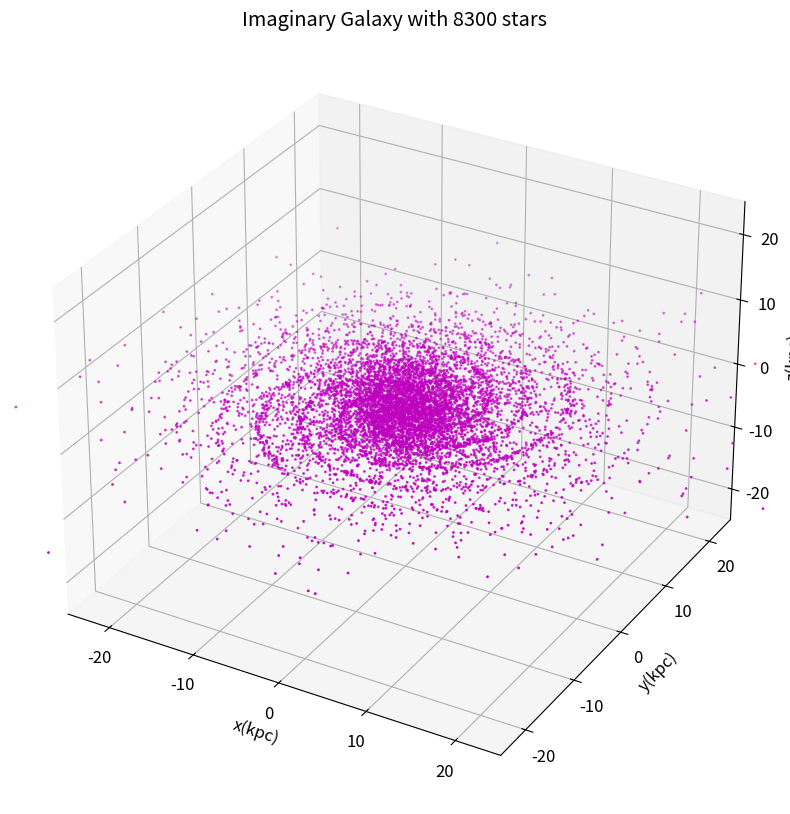

Recreate this plot in Python.
""" make_galaxy2.py  10/23/26  D. Candela
Make 3D coordinates of stars in an imaginary galaxy then make 3D scatter plot of the
stars and optionally write star coordinates to a file.
(Modified from make_galaxy.py 10/23/26 - this program leaves the galaxy flat)
"""
import numpy as np
import matplotlib.pyplot as plt
from numpy import cos,sin,arctan2,sqrt,cross,eye
from scipy import linalg

STARS = 5000   # stars in main disk
STARSB = 3300  # stars in central bulge
RR = 10.       # radius of disk, kpc
RRB = 3.3      # radius of central bulge, kpc
ARMN = 5       # number of spiral arms
ARMEPS = 0.7   # arm density modulation strength, dimensionless
ARMTT = 3.0    # arm twist rate, dimensionless

# Make 2D array of sprial disk star coordinates.
rng = np.random.default_rng()
xs = RR*rng.normal(size=STARS)
ys = RR*rng.normal(size=STARS)
zs = np.zeros(STARS)   # start with stars gaussian-distributed in xy plane
rs = sqrt(xs**2 + ys**2)
thets = arctan2(ys,xs)   # convert to polar coordinates
# Add spiral arms by modifying theta.
thet2s = thets + (ARMEPS/ARMN)*sin(ARMN*thets) + ARMTT * rs/RR
x2s = rs*cos(thet2s)
y2s = rs*sin(thet2s)   # convert back to cartesian
disk = np.stack((x2s,y2s,zs),axis=1)  # stack x,y,z as columns of 2D array

# Make 2D array of bulge star coordinates
xbs = RRB*rng.normal(size=STARSB)
ybs = RRB*rng.normal(size=STARSB)
zbs = RRB*rng.normal(size=STARSB)           # make the bulge stars
bulge = np.stack((xbs,ybs,zbs),axis=1)  # stack x,y,z as columns of 2D array

galaxy = np.concatenate((disk,bulge)) # combine disk and bulge to give galaxy

# preliminaries to plotting
xalls = galaxy[:,0]
yalls = galaxy[:,1]
zalls = galaxy[:,2]   # slice into columns for x, y, z
nall = len(xalls)     # how many stars

# make the scatter plot
plt.figure(figsize=(10,10))
plt.rc('font', size=12)
ax = plt.axes(projection='3d')            # get some 3D axes
ax.scatter(xalls,yalls,zalls,s=1,c="m")  # do the scatter plot
psize = 25.0                      # size of plotting box
ax.set_xlim(-psize, psize)
ax.set_ylim(-psize, psize)
ax.set_zlim(-psize, psize)
ax.set_xlabel("x(kpc)")
ax.set_ylabel("y(kpc)")
ax.set_zlabel("z(kpc)")
plt.title ("Imaginary Galaxy with %d stars"%nall)
plt.show()

# Write the data to a file
np.savetxt("galaxy2.txt",galaxy,newline="\r\n",fmt="%10.6f",
           header="%10s %10s %10s"%("x(kpc)","y(kpc)","z(kpc)"),
           comments="")
